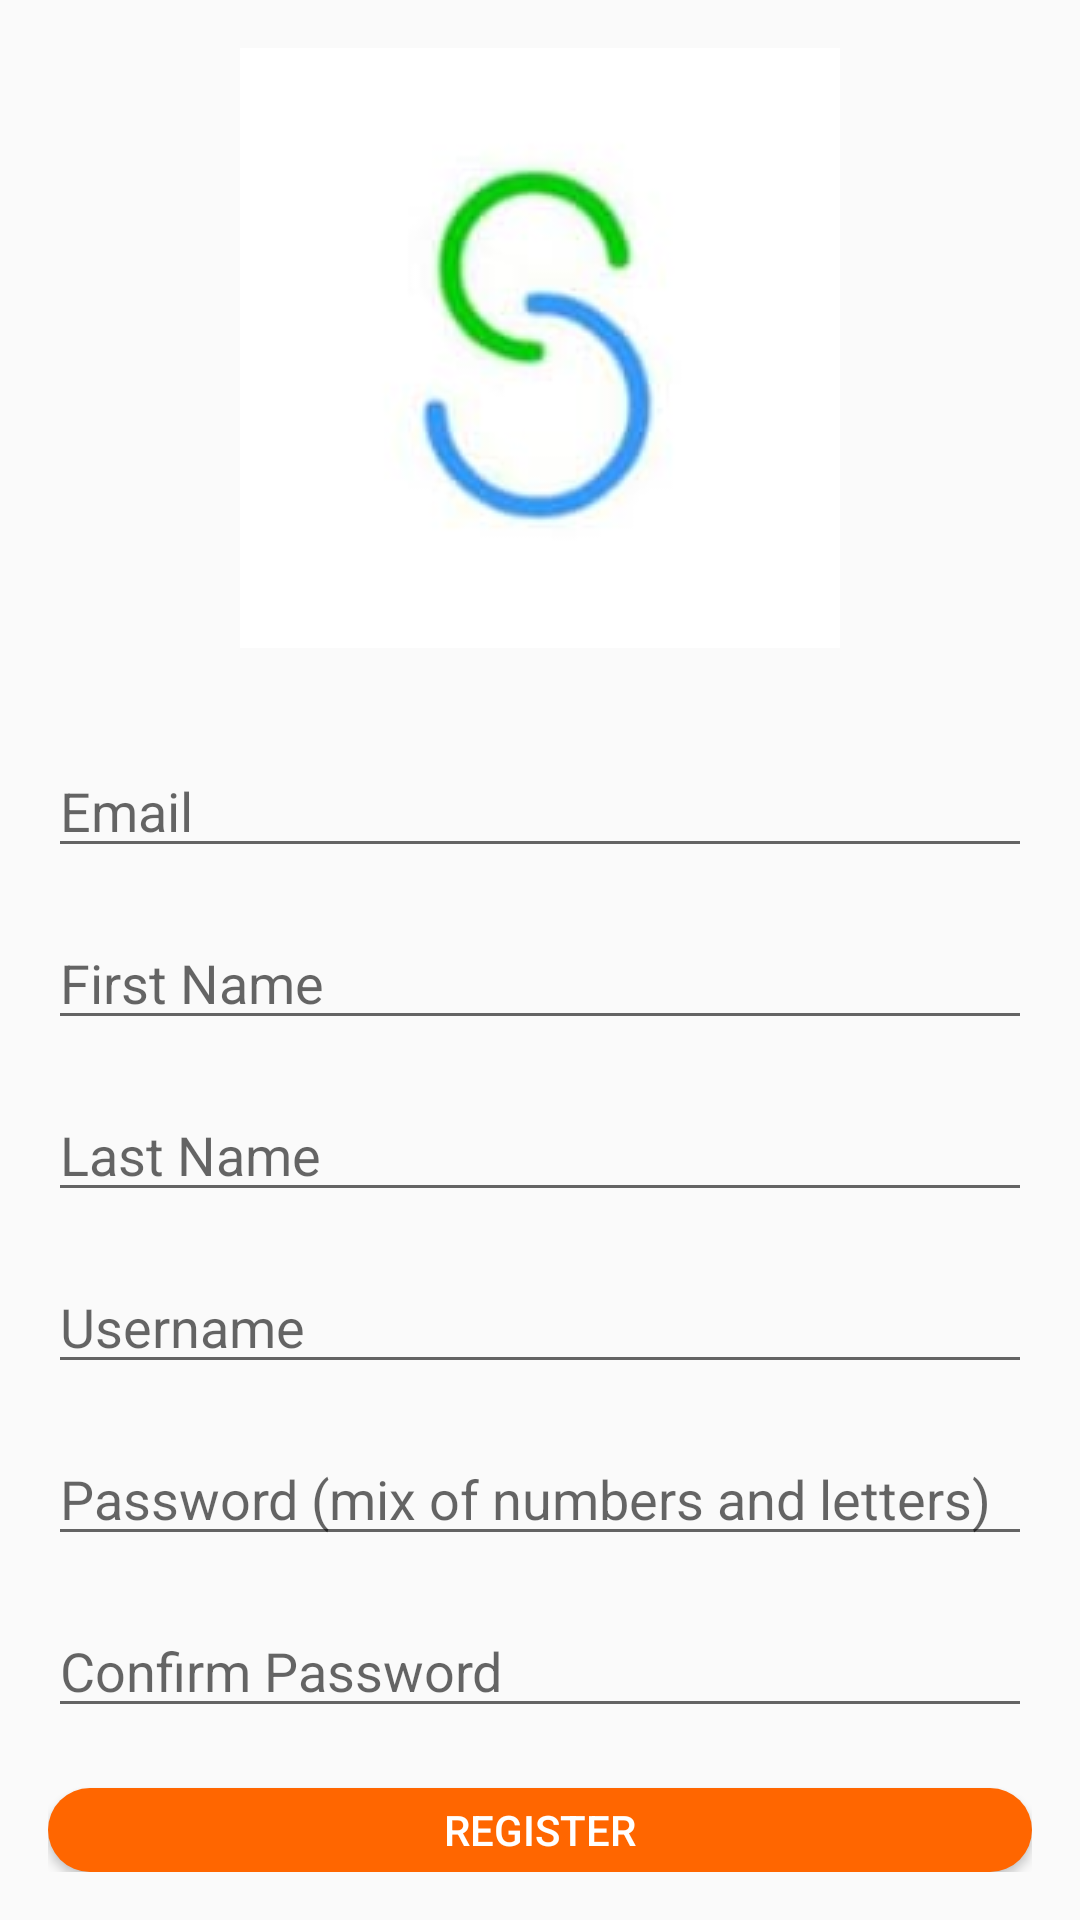

The Android layout XML behind this screen, and the referenced resources:
<!-- AndroidManifest.xml: application theme Theme.SparksupportInfotech -->
<!-- res/layout/activity_register_page.xml -->
<?xml version="1.0" encoding="utf-8"?>
<RelativeLayout xmlns:android="http://schemas.android.com/apk/res/android"
    xmlns:app="http://schemas.android.com/apk/res-auto"
    xmlns:tools="http://schemas.android.com/tools"
    android:layout_width="match_parent"
    android:layout_height="match_parent"
    android:padding="16dp"
    tools:context=".Register.RegisterPage">

    <ImageView
        android:id="@+id/imageView"
        android:layout_width="wrap_content"
        android:layout_height="wrap_content"
        android:src="@drawable/logo"
        android:layout_centerHorizontal="true"
        android:layout_marginBottom="16dp" />


    <EditText
        android:id="@+id/emailEditText"
        android:layout_width="match_parent"
        android:layout_height="wrap_content"
        android:hint="Email"
        android:inputType="textEmailAddress"
        android:layout_below="@+id/imageView"
        android:layout_marginTop="16dp" />


    <EditText
        android:id="@+id/firstNameEditText"
        android:layout_width="match_parent"
        android:layout_height="wrap_content"
        android:hint="First Name"
        android:layout_below="@+id/emailEditText"
        android:layout_marginTop="16dp" />


    <EditText
        android:id="@+id/lastNameEditText"
        android:layout_width="match_parent"
        android:layout_height="wrap_content"
        android:hint="Last Name"
        android:layout_below="@+id/firstNameEditText"
        android:layout_marginTop="16dp" />


    <EditText
        android:id="@+id/usernameEditText1"
        android:layout_width="match_parent"
        android:layout_height="wrap_content"
        android:hint="Username"
        android:layout_below="@+id/lastNameEditText"
        android:layout_marginTop="16dp" />


    <EditText
        android:id="@+id/passwordEditText1"
        android:layout_width="match_parent"
        android:layout_height="wrap_content"
        android:hint="Password (mix of numbers and letters)"
        android:inputType="textPassword"
        android:layout_below="@+id/usernameEditText1"
        android:layout_marginTop="16dp" />


    <EditText
        android:id="@+id/confirmPasswordEditText"
        android:layout_width="match_parent"
        android:layout_height="wrap_content"
        android:hint="Confirm Password"
        android:inputType="textPassword"
        android:layout_below="@+id/passwordEditText1"
        android:layout_marginTop="16dp" />


    <Button
        android:background="@drawable/button_background"
        android:id="@+id/registerButton"
        android:layout_width="match_parent"
        android:layout_height="wrap_content"
        android:text="Register"
        android:textColor="@color/white"
        android:layout_below="@+id/confirmPasswordEditText"
        android:layout_marginTop="20dp" />


</RelativeLayout>
<!-- resources referenced by this layout -->
<resources>
  <color name="white">#FFFFFFFF</color>
  <!-- drawable button_background (drawable) -->
  <?xml version="1.0" encoding="utf-8"?>
  <selector xmlns:android="http://schemas.android.com/apk/res/android">
      <item android:state_enabled="true">
          <shape>
              <solid android:color="@color/buttoncolor" /> 
              <corners android:radius="20dp" /> 
          </shape>
      </item>
      <item android:state_enabled="false">
          <shape>
              <solid android:color="@color/buttoncolor" /> 
              <corners android:radius="4dp" /> 
          </shape>
      </item>
  
  </selector>
  <!-- drawable logo: jpeg bitmap (drawable, 2318 bytes) -->
  <style name="Theme.SparksupportInfotech" parent="Base.Theme.SparksupportInfotech" />
  <color name="buttoncolor">#ff6600</color>
  <style name="Base.Theme.SparksupportInfotech" parent="Theme.AppCompat.Light.NoActionBar">
          
          
      </style>
</resources>
